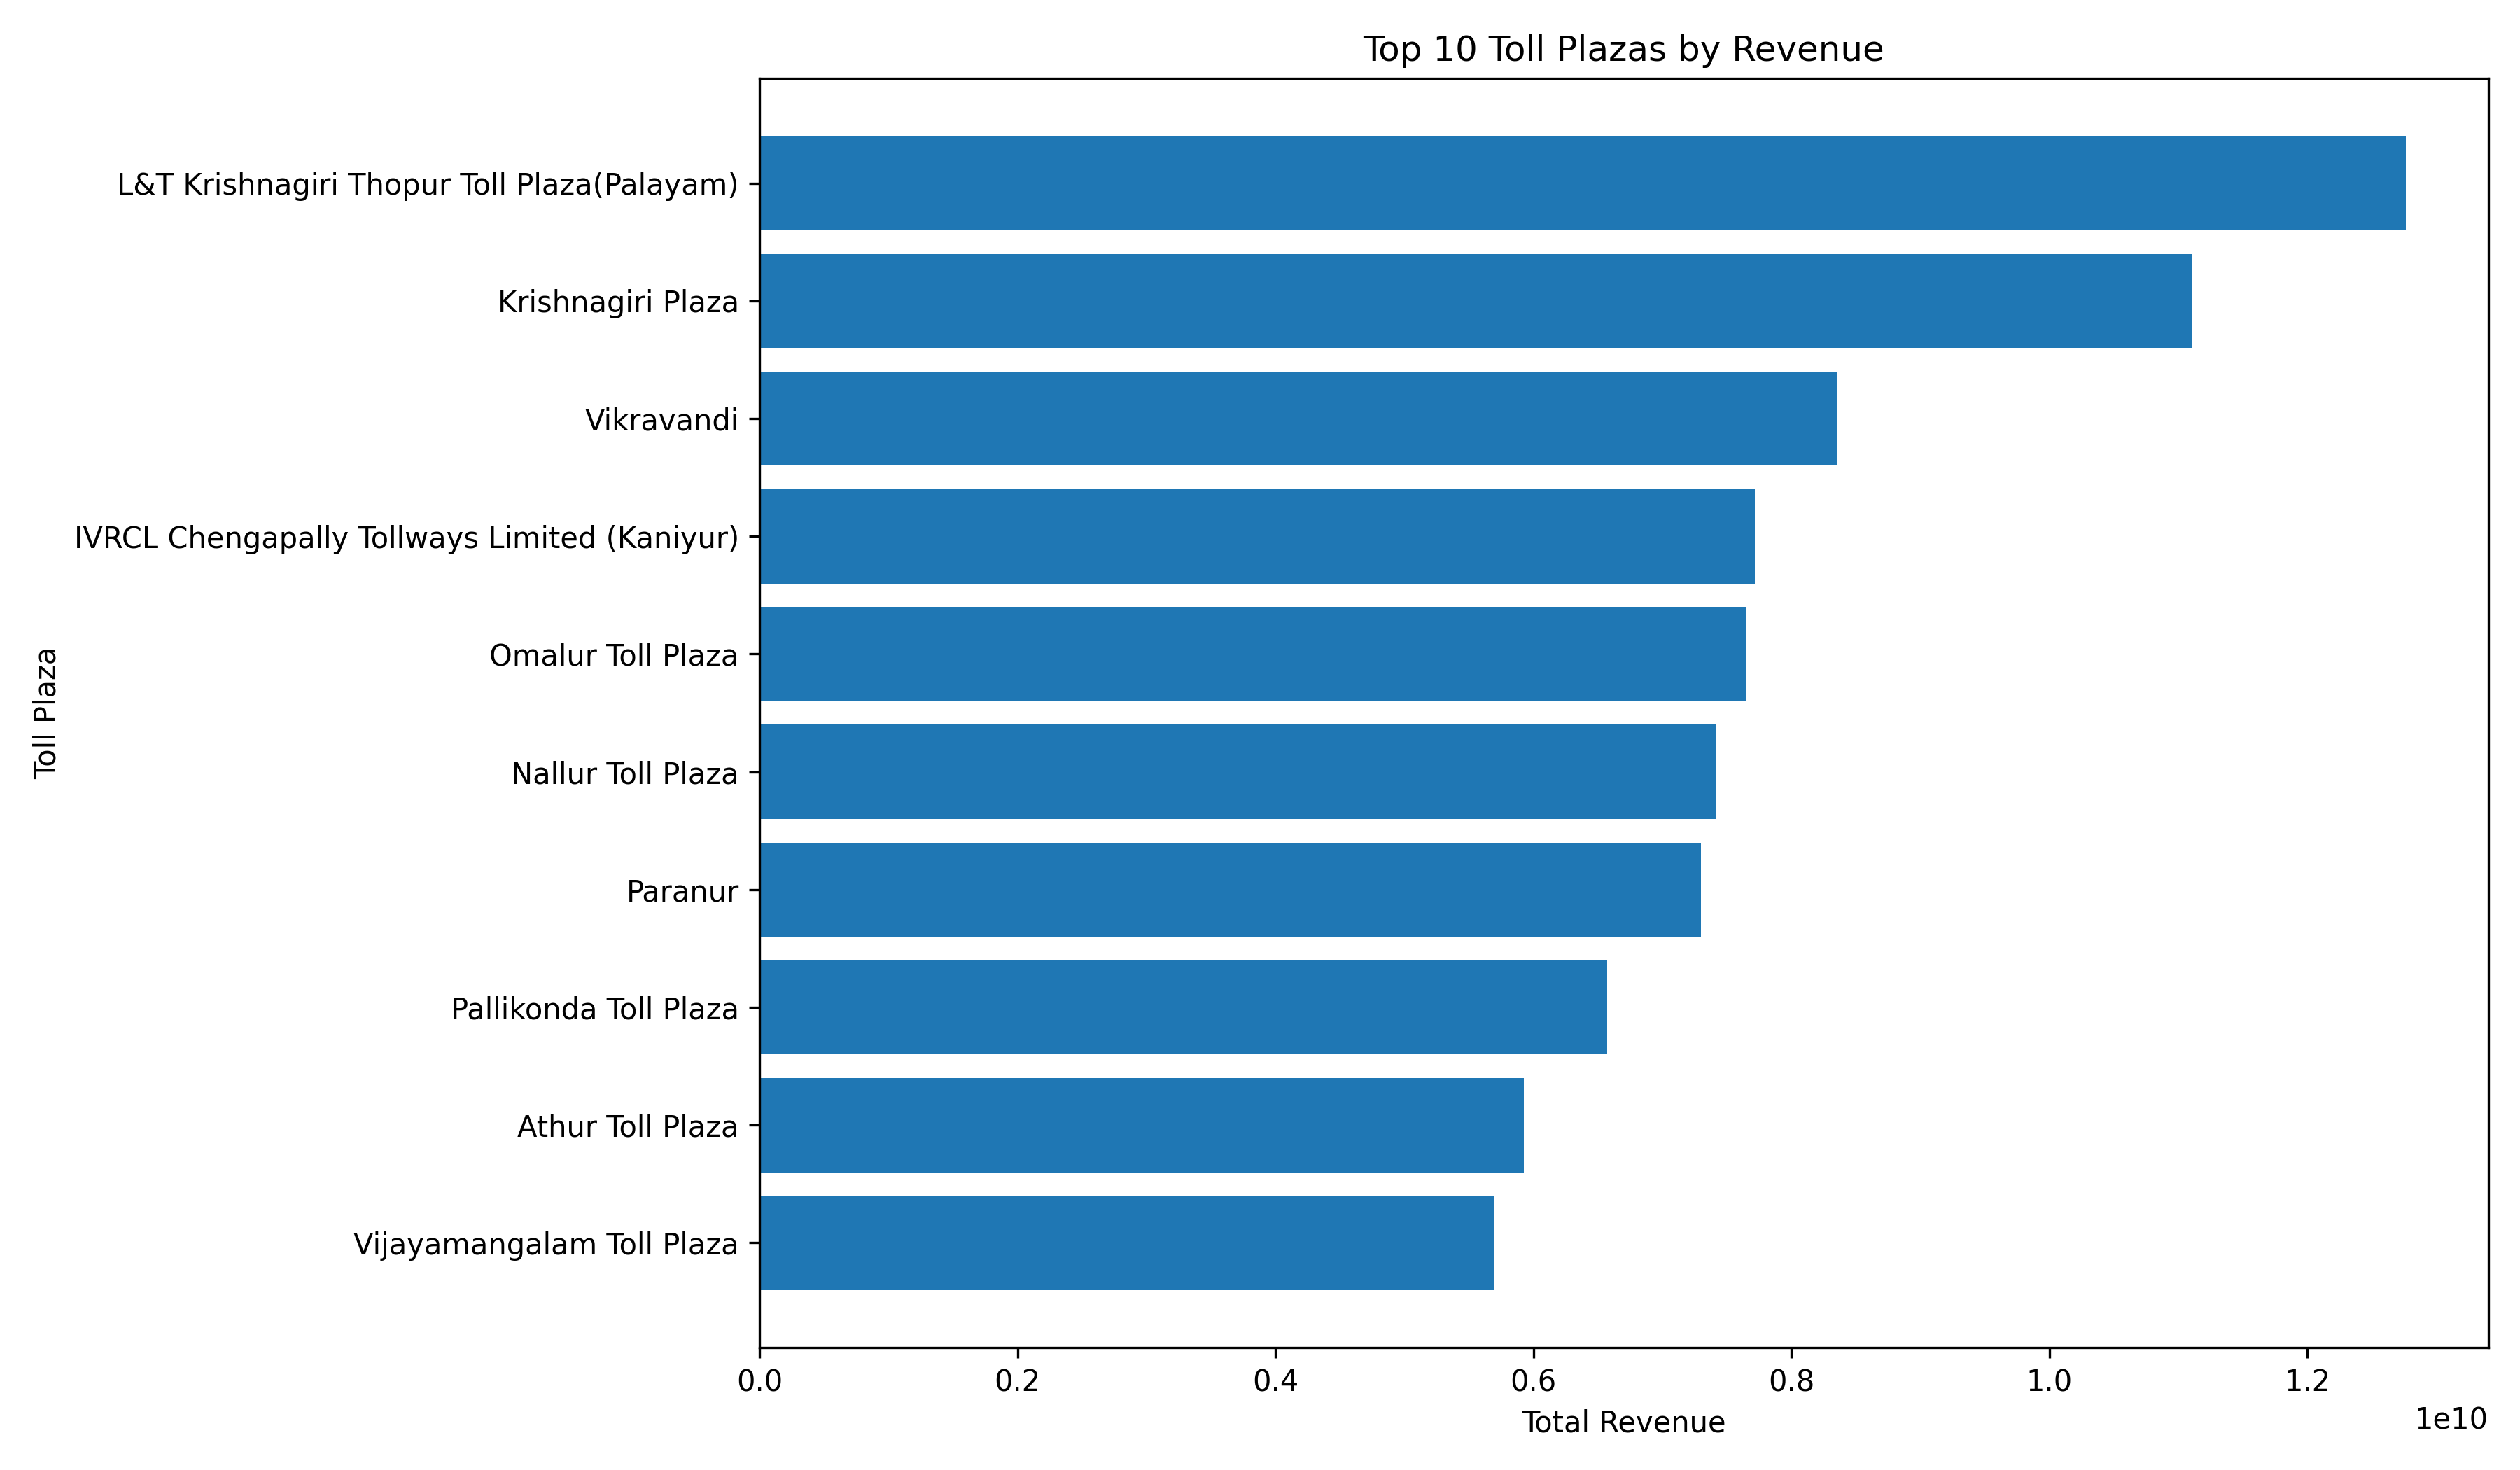

Values plotted in this chart, from the file beside it:
PLAZA_ID, PLAZA_NAME, RO, RECORDS, TOTAL_TRAFFIC, TOTAL_REVENUE, AVERAGE_TRAFFIC, AVERAGE_REVENUE, MAX_TRAFFIC, MIN_TRAFFIC, REVENUE_PER_VEHICLE
TN029, L&T Krishnagiri Thopur Toll Plaza(Palaya…, Chennai, 56, 51890141, 12765469795, 926610, 227954818, 1138191, 779019, 246
TN027, Krishnagiri Plaza, Chennai, 56, 68020668, 11110243810, 1214655, 198397211, 1368354, 997986, 163.3
TN088, Vikravandi, Chennai, 56, 52497005, 8356269960, 937447, 149219106, 1255651, 709673, 159.2
TN015, IVRCL Chengapally Tollways Limited (Kani…, Chennai, 56, 54355943, 7717292690, 970642, 137808798, 1239121, 711088, 142
TN045, Omalur Toll Plaza, Chennai, 56, 52060168, 7647373755, 929646, 136560246, 1105248, 785810, 146.9
TN040, Nallur Toll Plaza, Chennai, 56, 51146676, 7412100275, 913334, 132358933, 1183846, 668241, 144.9
TN048, Paranur, Chennai, 56, 74250627, 7297474412, 1325904, 130312043, 1554380, 1034543, 98.28
TN047, Pallikonda Toll Plaza, Chennai, 56, 37657414, 6572983380, 672454, 117374703, 810626, 567555, 174.5
TN002, Athur Toll Plaza, Chennai, 56, 57539399, 5924605160, 1027489, 105796521, 1373320, 787868, 103
TN087, Vijayamangalam Toll Plaza, Chennai, 56, 56318064, 5690390495, 1005680, 101614116, 1276460, 802912, 101
